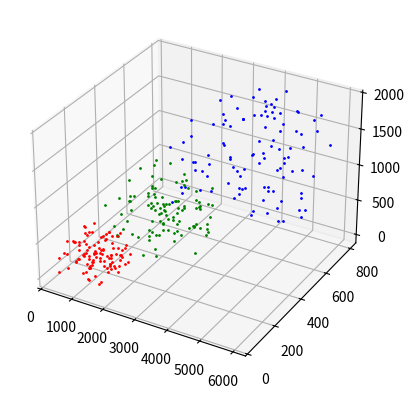

Write Python code to recreate this figure.
import numpy as np
import random
from mpl_toolkits import mplot3d
import matplotlib.pyplot as plt

N=1000
D=3 + 1 # empty dimension



import json
label1_num = random.randrange(100, 500)
label2_num = random.randrange(100, 500)
label3_num = N - label1_num - label2_num


#data['people'] = []
#with open('data.json', 'w') as outfile:
data = []

fig = plt.figure()
ax = plt.axes(projection='3d')


def generate_data(label, size, min_, max_, color):
    global data
    global ax
    for i in range(label1_num):
        v1 = random.randrange(min_, max_)*3
        v2 = random.randrange(min_, max_)*0.4
        v3 = random.randrange(min_, max_)-100

        data.append({
            'account1': v1,
            'account2': v2,
            'account3': v3,
            'account4':  0
        })
        ax.scatter(v1, v2, v3, c=color, s = 1)
        
        
generate_data(1, label1_num, 101, 605, 'red')
generate_data(2, label2_num, 400, 1205, 'green')
generate_data(3, label3_num, 800, 2000, 'blue')


with open('data.json', 'w') as outfile:
    json.dump(data, outfile)
    

print("1:" + str(label1_num))
print("2:" + str(label2_num))
print("3:" + str(label3_num))



plt.show()
